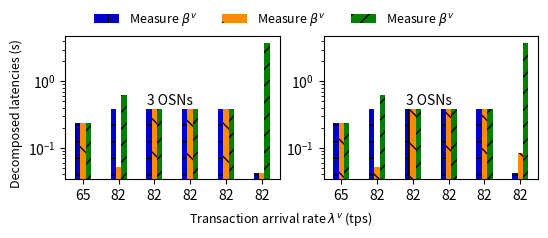

Write the Python code that produced this figure.
import matplotlib.pyplot as plt 
import numpy as np

# plt.figure(figsize=(10,6))
# plt.plot(x,y)
# subfigs = fig.subfigures(1, 2, wspace=0.07)

# Set figures
fig, (ax1, ax2) = plt.subplots(1, 2, figsize=(5.5, 2.2))
itp=0.108
gap=0.08
width=0.39
height=0.65
ax1.set_position([itp, 0.2, width, height])
ax2.set_position([itp+(width+gap)*1, 0.2, width, height])

# data sub1
x1_sub1 = ['65', '82', '82', '82', '82', '82']
y1_sub1 = [2.4441/1024*100, 4.2920/1024*90, 4.2920/1024*90, 4.2920/1024*90, 4.2920/1024*90, 4.2920/1024*10]
y2_sub1 = [2.4441/1024*100, 5.2920/1024*10, 4.2920/1024*90, 4.2920/1024*90, 4.2920/1024*90, 4.2920/1024*10]
y3_sub1 = [2.4441/1024*100, 6.2920/1024*100, 4.2920/1024*90, 4.2920/1024*90, 4.2920/1024*90, 4.2920/1024*900]
x = np.arange(len(x1_sub1)) 
width = 0.15  # <----------------------------------adjust it ------------ 
line1_sub1 = ax1.bar(x - width*1, y1_sub1, width, label='line1', color =['#0000CD'], hatch='+') # color =['#0000CD'] color ref: https://blog.csdn.net/summerriver1/article/details/125215461 
line2_sub1 = ax1.bar(x - width*0, y2_sub1, width, label='line2', color =['#FF8C00'], hatch='\\') # color =['#FF8C00'], hatch pattern https://blog.csdn.net/weixin_34613450/article/details/81744440
line3_sub1 = ax1.bar(x + width*1, y3_sub1, width, label='line3', color =['#008000'], hatch='//') # color =['#008000']
# line4_sub1 = ax1.bar(x + width*1, y4_sub1, width, label='line4', color =['#DC143C'], hatch='x') # color =['#DC143C']
# line5_sub1 = ax1.bar(x + width*2, y5_sub1, width, label='line5', color =['#8B008B'], hatch='--') # color =['#8B008B']
ax1.set_xticks(x)
ax1.set_xticklabels(x1_sub1)
ax1.set_yscale("log")
ax1.text(width*12, 0.45,'3 OSNs')

# data sub2
x1_sub2 = ['65', '82', '82', '82', '82', '82']
y1_sub2 = [2.4441/1024*100, 4.2920/1024*90, 4.2920/1024*90, 4.2920/1024*90, 4.2920/1024*90, 4.2920/1024*10]
y2_sub2 = [2.4441/1024*100, 5.2920/1024*10, 4.2920/1024*90, 4.2920/1024*90, 4.2920/1024*90, 4.2920/1024*20]
y3_sub2 = [2.4441/1024*100, 6.2920/1024*100, 4.2920/1024*90, 4.2920/1024*90, 4.2920/1024*90, 4.2920/1024*900]
# y4_sub2 = [2.4441/1024*100, 7.2920/1024*200, 4.2920/1024*90, 4.2920/1024*90, 4.2920/1024*90, 4.2920/1024*90]
# y5_sub2 = [2.4441/1024*100, 4.2920/1024*400, 4.2920/1024*90, 4.2920/1024*90, 4.2920/1024*90, 4.2920/1024*90]
x = np.arange(len(x1_sub2)) 
width = 0.15  # <----------------------------------adjust it ------------ 
line1_sub2 = ax2.bar(x - width*1, y1_sub2, width, label='line1', color =['#0000CD'], hatch='+') # color =['#0000CD'] color ref: https://blog.csdn.net/summerriver1/article/details/125215461 
line2_sub2 = ax2.bar(x - width*0, y2_sub2, width, label='line2', color =['#FF8C00'], hatch='\\') # color =['#FF8C00'], hatch pattern https://blog.csdn.net/weixin_34613450/article/details/81744440
line3_sub2 = ax2.bar(x + width*1, y3_sub2, width, label='line3', color =['#008000'], hatch='//') # color =['#008000']
# line4_sub2 = ax2.bar(x + width*1, y4_sub2, width, label='line4', color =['#DC143C'], hatch='x') # color =['#DC143C']
# line5_sub2 = ax2.bar(x + width*2, y5_sub2, width, label='line5', color =['#8B008B'], hatch='--') # color =['#8B008B']
ax2.set_xticks(x)
ax2.set_xticklabels(x1_sub2)
ax2.set_yscale("log")
ax2.text(width*12, 0.45,'3 OSNs')


# function to show the plot
fig.text(0.5, 0.020, 'Transaction arrival rate $\lambda^v$ (tps)', ha='center', va='center', fontsize = 9)
fig.text(0.020, 0.5, 'Decomposed latencies (s)', ha='center', va='center', rotation='vertical', fontsize = 9)
fig.legend([line1_sub1, line2_sub1, line3_sub1],     # The line objects
           labels = [r'Measure $\beta^v$', r'Measure $\beta^v$', r'Measure $\beta^v$'],
           ncol = 3,
           loc="upper center",   # Position of legend
           frameon=False,
           fontsize = 9
           )
plt.show() 
